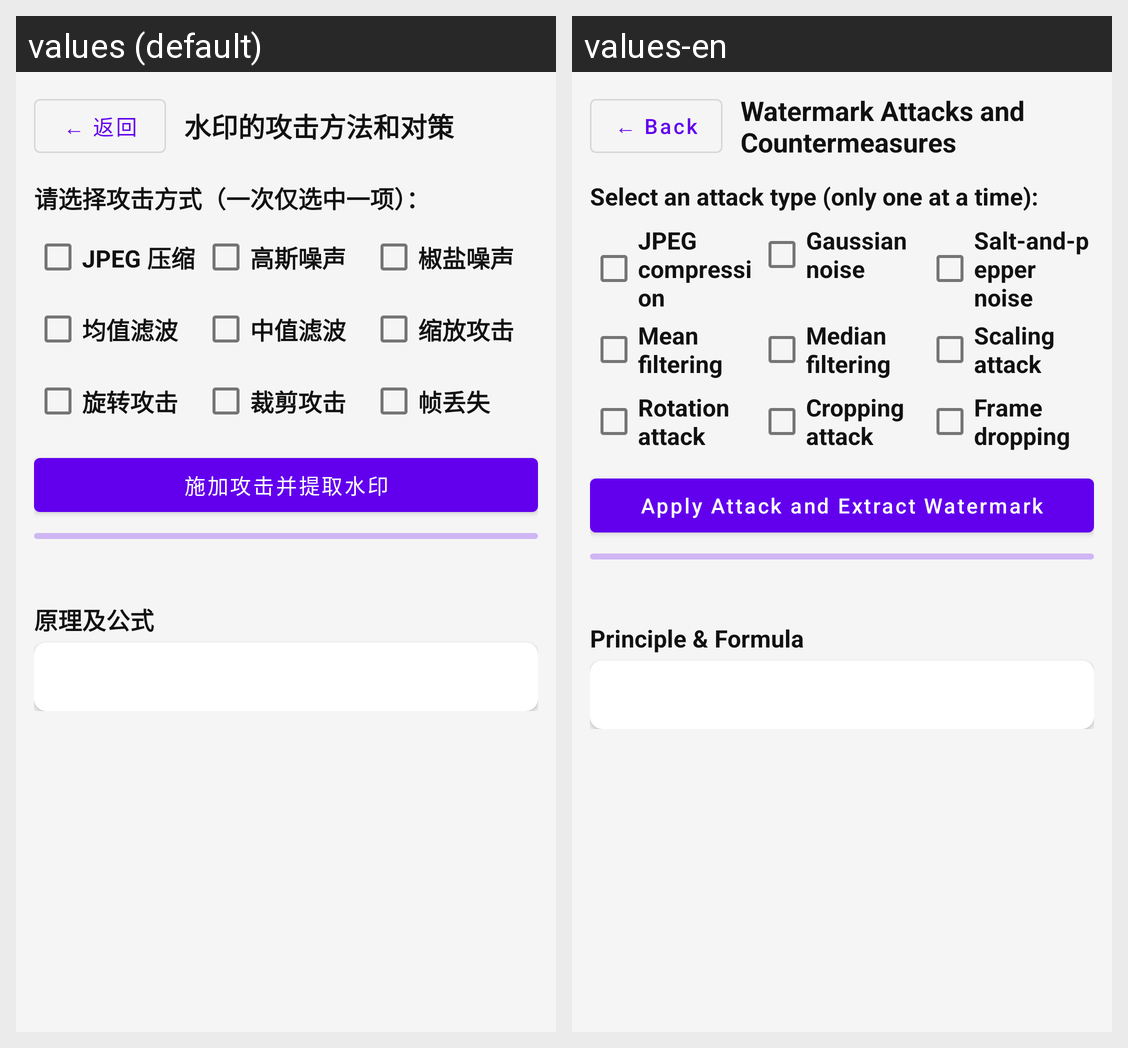

Here is an Android app screen in its default locale and in the app's own translations. Write out the translated-string differences for the strings that appear on this screen.
Android screen res/layout/fragment_wm_attack_layout.xml rendered under 2 locales, left to right: values (default), values-en. Device: Nexus 5 (rendered at 1080×1920; each locale shown at half size, 540×960, under a caption strip naming it); theme Theme.OpencvProcessing.
Strings drawn on this screen, with the default value and each locale's value (text and hints the layout hard-codes, and strings that could not be matched under every locale, appear in the picture but are not listed):

common_back
  values: ← 返回
  values-en: ← Back

wm_attack_title
  values: 水印的攻击方法和对策
  values-en: Watermark Attacks and Countermeasures

wm_attack_select_hint
  values: 请选择攻击方式（一次仅选中一项）：
  values-en: Select an attack type (only one at a time):

wm_atk_jpeg
  values: JPEG 压缩
  values-en: JPEG compression

wm_atk_gaussian
  values: 高斯噪声
  values-en: Gaussian noise

wm_atk_salt
  values: 椒盐噪声
  values-en: Salt-and-pepper noise

wm_atk_mean
  values: 均值滤波
  values-en: Mean filtering

wm_atk_median
  values: 中值滤波
  values-en: Median filtering

wm_atk_scale
  values: 缩放攻击
  values-en: Scaling attack

wm_atk_rotate
  values: 旋转攻击
  values-en: Rotation attack

wm_atk_crop
  values: 裁剪攻击
  values-en: Cropping attack

wm_atk_drop
  values: 帧丢失
  values-en: Frame dropping

wm_btn_attack
  values: 施加攻击并提取水印
  values-en: Apply Attack and Extract Watermark

common_principle_formula
  values: 原理及公式
  values-en: Principle & Formula
